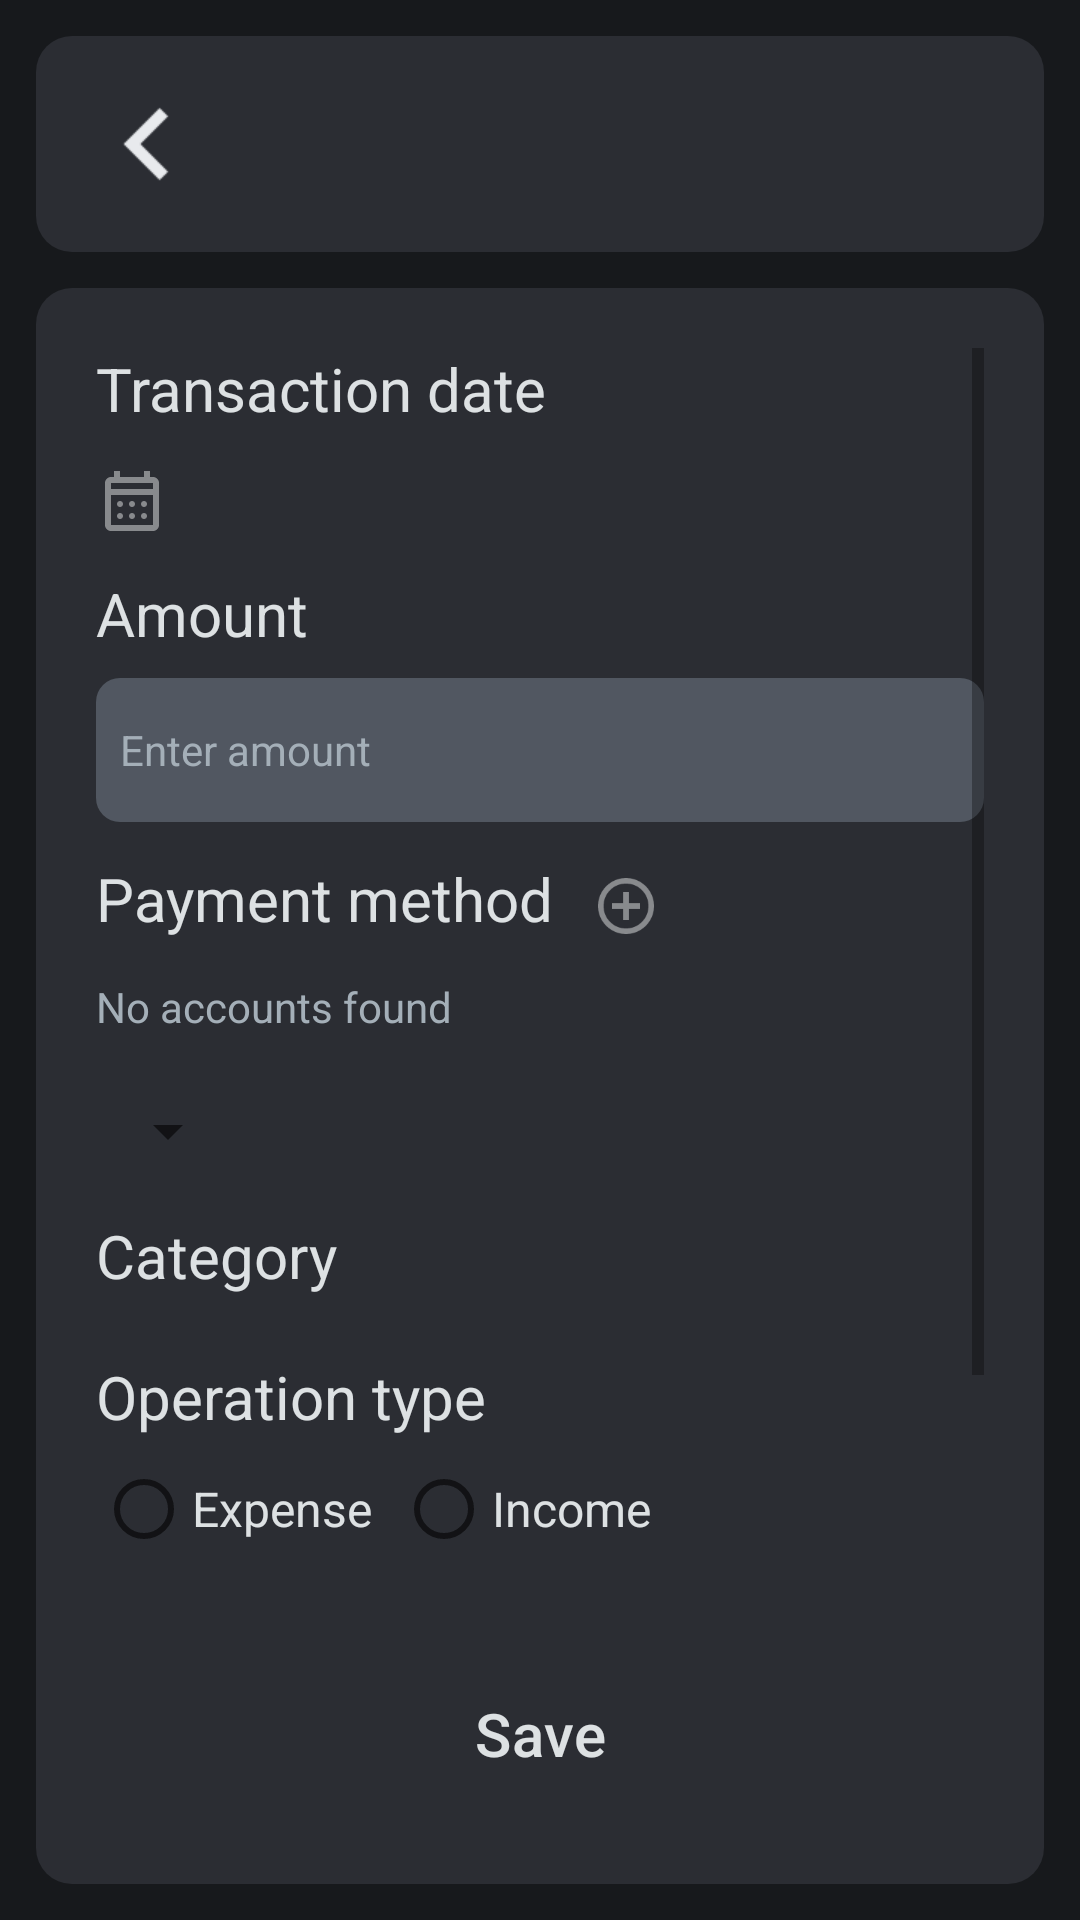

Layout XML and referenced resources for this Android screen:
<!-- AndroidManifest.xml: application theme Theme.FinanceApp -->
<!-- res/layout/fragment_transaction_info.xml -->
<?xml version="1.0" encoding="utf-8"?>
<LinearLayout xmlns:android="http://schemas.android.com/apk/res/android"
    xmlns:tools="http://schemas.android.com/tools"
    android:layout_width="match_parent"
    android:layout_height="match_parent"
    android:orientation="vertical"
    tools:context=".ui.fragments.info.TransactionInfo">

    <FrameLayout
        style="@style/HeaderLayout"
        android:layout_margin="12dp"
        android:background="@drawable/rounded_shape"
        android:padding="20dp">

        <ImageView
            android:id="@+id/backBtn"
            style="@style/ButtonBack" />

        <TextView
            android:id="@+id/title"
            style="@style/CenterTitle"
            android:ellipsize="end"
            android:maxWidth="250dp"
            android:maxLines="1" />

        <ImageView
            android:id="@+id/editOrDeleteBtn"
            style="@style/ButtonEdit" />
    </FrameLayout>

    <LinearLayout
        android:visibility="gone"
        android:id="@+id/infoLayout"
        style="@style/RoundedGreyLayoutNoTopMargin"
        android:layout_width="match_parent"
        android:layout_height="match_parent"
        android:padding="20dp">

        <ScrollView
            android:layout_width="match_parent"
            android:layout_height="wrap_content"
            android:layout_weight="1">
            <LinearLayout
                android:layout_width="match_parent"
                android:layout_height="wrap_content"
                android:orientation="vertical">

                <TextView
                    style="@style/TitleForEditText"
                    android:text="@string/transaction_date" />

                <TextView
                    android:id="@+id/date"
                    style="@style/BodyText" />

                <TextView
                    style="@style/TitleForEditText"
                    android:layout_marginTop="12dp"
                    android:text="@string/transaction_money" />

                <TextView
                    android:id="@+id/balance"
                    style="@style/BodyText" />

                <TextView
                    android:id="@+id/cardText"
                    style="@style/TitleForEditText"
                    android:layout_marginTop="12dp"
                    android:text="@string/card_from" />

                <TextView
                    android:id="@+id/card"
                    style="@style/BodyText" />

                <LinearLayout
                    android:id="@+id/cardToLayout"
                    android:layout_width="match_parent"
                    android:layout_height="wrap_content"
                    android:orientation="vertical">

                    <TextView
                        style="@style/TitleForEditText"
                        android:layout_marginTop="12dp"
                        android:text="@string/card_to" />

                    <TextView
                        android:id="@+id/cardTo"
                        style="@style/BodyText" />
                </LinearLayout>

                <LinearLayout
                    android:id="@+id/categoryLayout"
                    android:layout_width="match_parent"
                    android:layout_height="wrap_content"
                    android:orientation="vertical">

                    <TextView
                        style="@style/TitleForEditText"
                        android:layout_marginTop="12dp"
                        android:text="@string/category" />

                    <TextView
                        android:id="@+id/category"
                        style="@style/BodyText" />
                </LinearLayout>

                <TextView
                    style="@style/TitleForEditText"
                    android:layout_marginTop="12dp"
                    android:text="@string/operation_type" />

                <TextView
                    android:id="@+id/type"
                    style="@style/BodyText" />

                <TextView
                    style="@style/TitleForEditText"
                    android:layout_marginTop="12dp"
                    android:text="@string/comment" />

                <TextView
                    android:id="@+id/comment"
                    style="@style/BodyText" />
            </LinearLayout>
        </ScrollView>

        <Button
            android:id="@+id/deleteBtn"
            style="@style/ButtonMain"
            android:text="@string/delete_btn" />
    </LinearLayout>

    <LinearLayout
        android:id="@+id/editLayout"
        style="@style/RoundedGreyLayoutNoTopMargin"
        android:layout_width="match_parent"
        android:layout_height="match_parent"
        android:padding="20dp">

        <ScrollView
            android:layout_width="match_parent"
            android:layout_height="wrap_content"
            android:layout_weight="1">

            <LinearLayout
                android:layout_width="match_parent"
                android:layout_height="wrap_content"
                android:orientation="vertical">

                <TextView
                    style="@style/TitleForEditText"
                    android:text="@string/transaction_date" />

                <LinearLayout
                    android:layout_width="match_parent"
                    android:layout_height="wrap_content"
                    android:orientation="horizontal">

                    <ImageButton
                        android:id="@+id/icCalendar"
                        style="@style/CalendarIcon" />

                    <TextView
                        android:id="@+id/editDateText"
                        android:layout_width="wrap_content"
                        android:layout_height="match_parent"
                        android:gravity="center"
                        android:textSize="16sp" />
                </LinearLayout>

                <TextView
                    style="@style/TitleForEditText"
                    android:layout_marginTop="0dp"
                    android:text="@string/transaction_money" />

                <EditText
                    android:id="@+id/moneyEditText"
                    style="@style/TextEditText"
                    android:layout_marginTop="8dp"
                    android:hint="@string/balance_hint"
                    android:inputType="number"
                    android:paddingHorizontal="8dp" />

                <LinearLayout
                    android:layout_width="wrap_content"
                    android:layout_height="wrap_content"
                    android:layout_marginTop="12dp">

                    <TextView
                        style="@style/TitleForEditText"
                        android:text="@string/operation_card" />

                    <ImageButton
                        android:id="@+id/addTypeBtn"
                        android:layout_width="48dp"
                        android:layout_height="wrap_content"
                        android:background="@color/transparent"
                        android:contentDescription="@string/card_new_icon"
                        android:scaleX="0.7"
                        android:scaleY="0.7"
                        android:src="@drawable/ic_add" />
                </LinearLayout>

                <TextView
                    android:id="@+id/noTypeInfo"
                    android:layout_width="wrap_content"
                    android:layout_height="wrap_content"
                    android:layout_marginTop="8dp"
                    android:background="@color/transparent"
                    android:text="@string/card_not_found"
                    android:textColor="@color/Hint" />

                <Spinner
                    android:id="@+id/spinnerType"
                    android:layout_width="wrap_content"
                    android:layout_height="wrap_content"
                    android:layout_marginTop="8dp"
                    android:minHeight="48dp" />

                <TextView
                    style="@style/TitleForEditText"
                    android:layout_marginTop="4dp"
                    android:text="@string/category" />

                <androidx.recyclerview.widget.RecyclerView
                    android:id="@+id/itemsCategory"
                    android:layout_width="match_parent"
                    android:layout_height="wrap_content"
                    android:layout_marginTop="8dp" />

                <Spinner
                    android:id="@+id/spinnerCategory"
                    android:layout_width="wrap_content"
                    android:layout_height="wrap_content"
                    android:layout_marginTop="8dp"
                    android:visibility="gone" />

                <TextView
                    android:id="@+id/operationText"
                    style="@style/TitleForEditText"
                    android:layout_marginTop="12dp"
                    android:text="@string/operation_type" />

                <RadioGroup
                    android:id="@+id/operationSelector"
                    android:layout_width="wrap_content"
                    android:layout_height="wrap_content"
                    android:orientation="horizontal">

                    <RadioButton
                        android:id="@+id/expense"
                        android:layout_width="match_parent"
                        android:layout_height="wrap_content"
                        android:text="@string/expenseTitle"
                        android:tag="expense"
                        android:textColor="@color/White"
                        android:textSize="16sp" />

                    <RadioButton
                        android:id="@+id/admission"
                        android:layout_width="wrap_content"
                        android:layout_height="wrap_content"
                        android:layout_marginStart="8dp"
                        android:text="@string/admissionTitle"
                        android:tag="admission"
                        android:textColor="@color/White"
                        android:textSize="16sp" />
                </RadioGroup>

                <TextView
                    style="@style/TitleForEditText"
                    android:layout_width="wrap_content"
                    android:layout_height="wrap_content"
                    android:layout_marginTop="2dp"
                    android:text="@string/comment" />

                <EditText
                    android:id="@+id/commentEditText"
                    style="@style/TextEditText"
                    android:layout_marginTop="8dp"
                    android:hint="@string/comment_hint"
                    android:paddingHorizontal="8dp" />
            </LinearLayout>
        </ScrollView>

        <Button
            android:id="@+id/saveButton"
            style="@style/ButtonMain"
            android:text="@string/save_btn" />
    </LinearLayout>
</LinearLayout>
<!-- resources referenced by this layout -->
<resources>
  <color name="Hint">#A4AFB8</color>
  <color name="White">#DDE1E3</color>
  <color name="transparent">@android:color/transparent</color>
  <string name="admissionTitle">Income</string>
  <string name="balance_hint">Enter amount</string>
  <string name="card_from">Source account</string>
  <string name="card_new_icon">New account icon</string>
  <string name="card_not_found">No accounts found</string>
  <string name="card_to">Destination account</string>
  <string name="category">Category</string>
  <string name="comment">Comment</string>
  <string name="comment_hint">Enter a comment</string>
  <string name="delete_btn">Delete</string>
  <string name="expenseTitle">Expense</string>
  <string name="operation_card">Payment method</string>
  <string name="operation_type">Operation type</string>
  <string name="save_btn">Save</string>
  <string name="transaction_date">Transaction date</string>
  <string name="transaction_money">Amount</string>
  <style name="BodyText">
          <item name="android:layout_width">match_parent</item>
          <item name="android:layout_height">wrap_content</item>
          <item name="android:textSize">16sp</item>
          <item name="android:textColor">@color/White60</item>
          <item name="android:layout_marginTop">8dp</item>
      </style>
  <style name="ButtonBack" parent="ButtonStart32x32">
          <item name="android:scaleX">1.5</item>
          <item name="android:scaleY">1.5</item>
          <item name="android:src">@drawable/ic_button_back</item>
          <item name="android:contentDescription">@string/back_btn</item>
      </style>
  <style name="ButtonEdit" parent="ButtonEnd32x32">
          <item name="android:src">@drawable/ic_edit</item>
          <item name="android:contentDescription">@string/edit_btn</item>
      </style>
  <style name="CenterTitle" parent="TitleHuge">
          <item name="android:layout_width">wrap_content</item>
          <item name="android:layout_height">wrap_content</item>
          <item name="android:layout_gravity">center</item>
          <item name="android:gravity">center</item>
      </style>
  <style name="HeaderLayout">
          <item name="android:gravity">center</item>
          <item name="android:orientation">horizontal</item>
          <item name="android:layout_width">match_parent</item>
          <item name="android:layout_height">wrap_content</item>
      </style>
  <style name="RoundedGreyLayoutNoTopMargin" parent="RoundedGreyLayout">
          <item name="android:layout_marginTop">0dp</item>
      </style>
  <style name="TitleForEditText" parent="TitleLarge">
          <item name="android:layout_width">wrap_content</item>
          <item name="android:layout_height">wrap_content</item>
      </style>
  <color name="Grey">#2B2D33</color>
  <color name="White60">#99C6C8CA</color>
  <style name="ButtonStart32x32" parent="ButtonIcon32x32">
          <item name="android:layout_gravity">center_vertical</item>
      </style>
  <string name="back_btn">Go back</string>
  <style name="ButtonEnd32x32" parent="ButtonIcon32x32">
          <item name="android:layout_gravity">center_vertical|end</item>
      </style>
  <string name="edit_btn">Edit</string>
  <string name="operation_date_icon">Date picker icon</string>
  <style name="TitleHuge" parent="Theme.MaterialComponents.DayNight.NoActionBar">
          <item name="android:textSize">22sp</item>
      </style>
  <style name="BodyMedium" parent="Theme.MaterialComponents.DayNight.NoActionBar">
          <item name="android:textSize">14sp</item>
      </style>
  <style name="TitleLarge" parent="Theme.MaterialComponents.DayNight.NoActionBar">
          <item name="android:textSize">20sp</item>
      </style>
  <color name="BG">#17191C</color>
  <color name="Primary">#90342B</color>
  <style name="ButtonIcon32x32">
          <item name="android:layout_width">32dp</item>
          <item name="android:layout_height">32dp</item>
      </style>
  <color name="LightGrey">#515761</color>
</resources>
